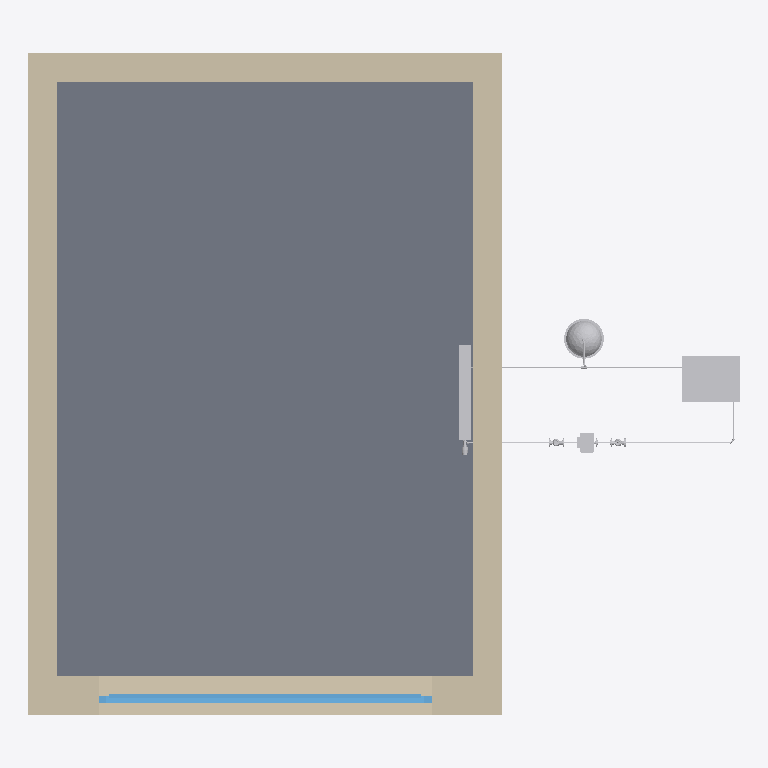
Plan cut of the same IFC building model at storey 'Level 0 Ground Floor' (level 0.00 m, cut at 1.40 m), seen from above with north up, elements coloured by IFC class: 13 other elements (light grey), 4 walls (beige), 1 slab (grey), 1 window (light blue). Cut surfaces are drawn darker.
Extent 6.0 m × 5.6 m × 3.5 m (x, y, z). Storeys (2): Level 0 Ground Floor at 0.00 m; Level 1 First Floor at 3.21 m. Elements (40): 15 IfcPipeSegment, 8 IfcBuildingElementProxy, 4 IfcWallStandardCase, 3 IfcPipeFitting, 3 IfcValve, 2 IfcSlab, 1 IfcBoiler, 1 IfcPump, 1 IfcSpaceHeater, 1 IfcTank, 1 IfcWindow.

HEADER;
FILE_DESCRIPTION(('ViewDefinition [CoordinationView_V2.0]'),'2;1');
FILE_NAME('Projektnummer','2016-03-18T11:16:25',(''),(''),'The EXPRESS Data Manager Version 5.02.0100.07 : 28 Aug 2013','20150220_1215(x64) - Exporter 16.4.0.0 - Alternate UI 16.4.0.0','');
FILE_SCHEMA(('IFC4'));
ENDSEC;
DATA;
#102=IFCPROJECT('0olGgR0sL7ePSmMc1aGvIp',#42,'Projektnummer',$,$,'Projektname','Projektstatus',(#94),#89);
#27552=IFCSITE('0l$4h_1qL6vvsbFERqRxbz',#42,'Oberfläche:1026200',$,'',#27551,#27546,$,.ELEMENT.,$,$,$,$,$);
#117=IFCBUILDING('0olGgR0sL7ePSmMc1aGvIo',#42,'',$,$,#33,$,'',.ELEMENT.,$,$,$);
#130=IFCBUILDINGSTOREY('0olGgR0sL7ePSmMc2RiGNQ',#42,'Level 0 Ground Floor',$,$,#128,$,'Level 0 Ground Floor',.ELEMENT.,0.0);
#136=IFCBUILDINGSTOREY('0olGgR0sL7ePSmMc2RiGNK',#42,'Level 1 First Floor',$,$,#135,$,'Level 1 First Floor',.ELEMENT.,3209.0);
#27765=IFCSLAB('0l$4h_1qL6vvsbFERqRxbv',#42,'Sohle:Pad 1:1026204',$,'Sohle:Pad 1',#27751,#27762,'1026204',.FLOOR.);
#26728=IFCWALLSTANDARDCASE('0l$4h_1qL6vvsbFERqRxbn',#42,'Basiswand:Internal Wall:1026196',$,'Basiswand:Internal Wall:1024584',#26681,#26724,'1026196',.NOTDEFINED.);
#26973=IFCWALLSTANDARDCASE('0l$4h_1qL6vvsbFERqRxbp',#42,'Basiswand:Internal Wall:1026198',$,'Basiswand:Internal Wall:1024584',#26934,#26969,'1026198',.NOTDEFINED.);
#26488=IFCWALLSTANDARDCASE('0l$4h_1qL6vvsbFERqRxbs',#42,'Basiswand:External Wall:1026195',$,'Basiswand:External Wall:1024583',#26438,#26484,'1026195',.NOTDEFINED.);
#26886=IFCWALLSTANDARDCASE('0l$4h_1qL6vvsbFERqRxbm',#42,'Basiswand:Internal Wall:1026197',$,'Basiswand:Internal Wall:1024584',#26845,#26882,'1026197',.NOTDEFINED.);
#27115=IFCWINDOW('0l$4h_1qL6vvsbFERqRxbo',#42,'Fenster 1-flg:Fenster 1-flg:1026199',$,'Fenster 1-flg',#29752,#27108,'1026199',2499.99999999999,2800.0,.WINDOW.,.NOTDEFINED.,$);
#399=IFCBOILER('0LMbjl8XfFaui1YxJs_D66',#42,'Boiler:Allgemein:908018',$,'Allgemein',#398,#392,'908018',$);
#16797=IFCTANK('0LMbjl8XfFaui1YxJs_D1u',#42,'Vessel IFC4 Schema:ND 25:908044',$,'ND 25',#16796,#16790,'908044',$);
#18959=IFCSPACEHEATER('0LMbjl8XfFaui1YxJs_D1K',#42,'Radiator:600/800/100 D15:908064',$,'600/800/100 D15',#18957,#18945,'908064',$);
#11174=IFCPUMP('0LMbjl8XfFaui1YxJs_D1q',#42,'Pump IFC4 Schema:Allgemein:908032',$,'Allgemein',#11173,#11167,'908032',$);
#638=IFCPIPESEGMENT('0LMbjl8XfFaui1YxJs_D67',#42,'Rohrtypen:Kupfer - Hartgelötet:908019',$,'Rohrtypen:Kupfer - Hartgelötet:142438',#621,#634,'908019',$);
#11861=IFCPIPESEGMENT('0LMbjl8XfFaui1YxJs_D1o',#42,'Rohrtypen:Kupfer - Hartgelötet:908038',$,'Rohrtypen:Kupfer - Hartgelötet:142438',#11841,#11858,'908038',$);
#7718=IFCVALVE('0LMbjl8XfFaui1YxJs_D6B',#42,'Valve IFC4 Schema:Allgemein:908031',$,'Allgemein',#7717,#7711,'908031',$);
#11530=IFCVALVE('0LMbjl8XfFaui1YxJs_D1t',#42,'Valve IFC4 Schema:Allgemein:908035',$,'Allgemein',#11529,#11523,'908035',$);
#18521=IFCPIPESEGMENT('0LMbjl8XfFaui1YxJs_D1W',#42,'Rohrtypen:Kupfer - Hartgelötet:908052',$,'Rohrtypen:Kupfer - Hartgelötet:142438',#18505,#18518,'908052',$);
#24999=IFCVALVE('0LMbjl8XfFaui1YxJs_D1L',#42,'Thermostatic Valve:DN15:908065',$,'DN15',#24998,#24986,'908065',$);
#25189=IFCPIPESEGMENT('0LMbjl8XfFaui1YxJs_D1M',#42,'Rohrtypen:Kupfer - Hartgelötet:908066',$,'Rohrtypen:Kupfer - Hartgelötet:142438',#25169,#25186,'908066',$);
#17107=IFCPIPESEGMENT('0LMbjl8XfFaui1YxJs_D1x',#42,'Rohrtypen:Kupfer - Hartgelötet:908047',$,'Rohrtypen:Kupfer - Hartgelötet:142438',#17091,#17104,'908047',$);
#873=IFCPIPESEGMENT('0LMbjl8XfFaui1YxJs_D63',#42,'Rohrtypen:Kupfer - Hartgelötet:908023',$,'Rohrtypen:Kupfer - Hartgelötet:142438',#857,#870,'908023',$);
ENDSEC;